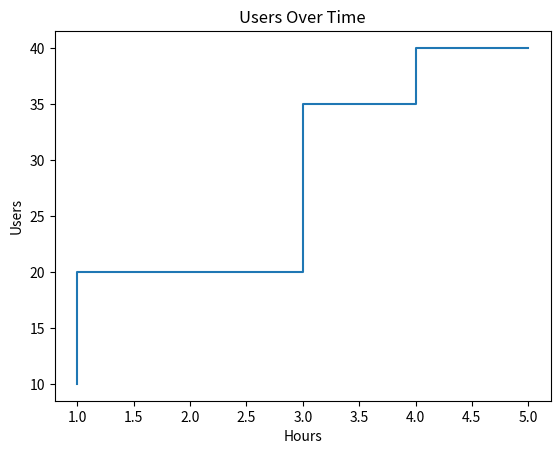

Python code for this plot:
import matplotlib.pyplot as plt

hours = [1, 2, 3, 4, 5]
users = [10, 20, 20, 35, 40]

plt.step(hours, users)

plt.xlabel("Hours")
plt.ylabel("Users")
plt.title("Users Over Time")

plt.show()
